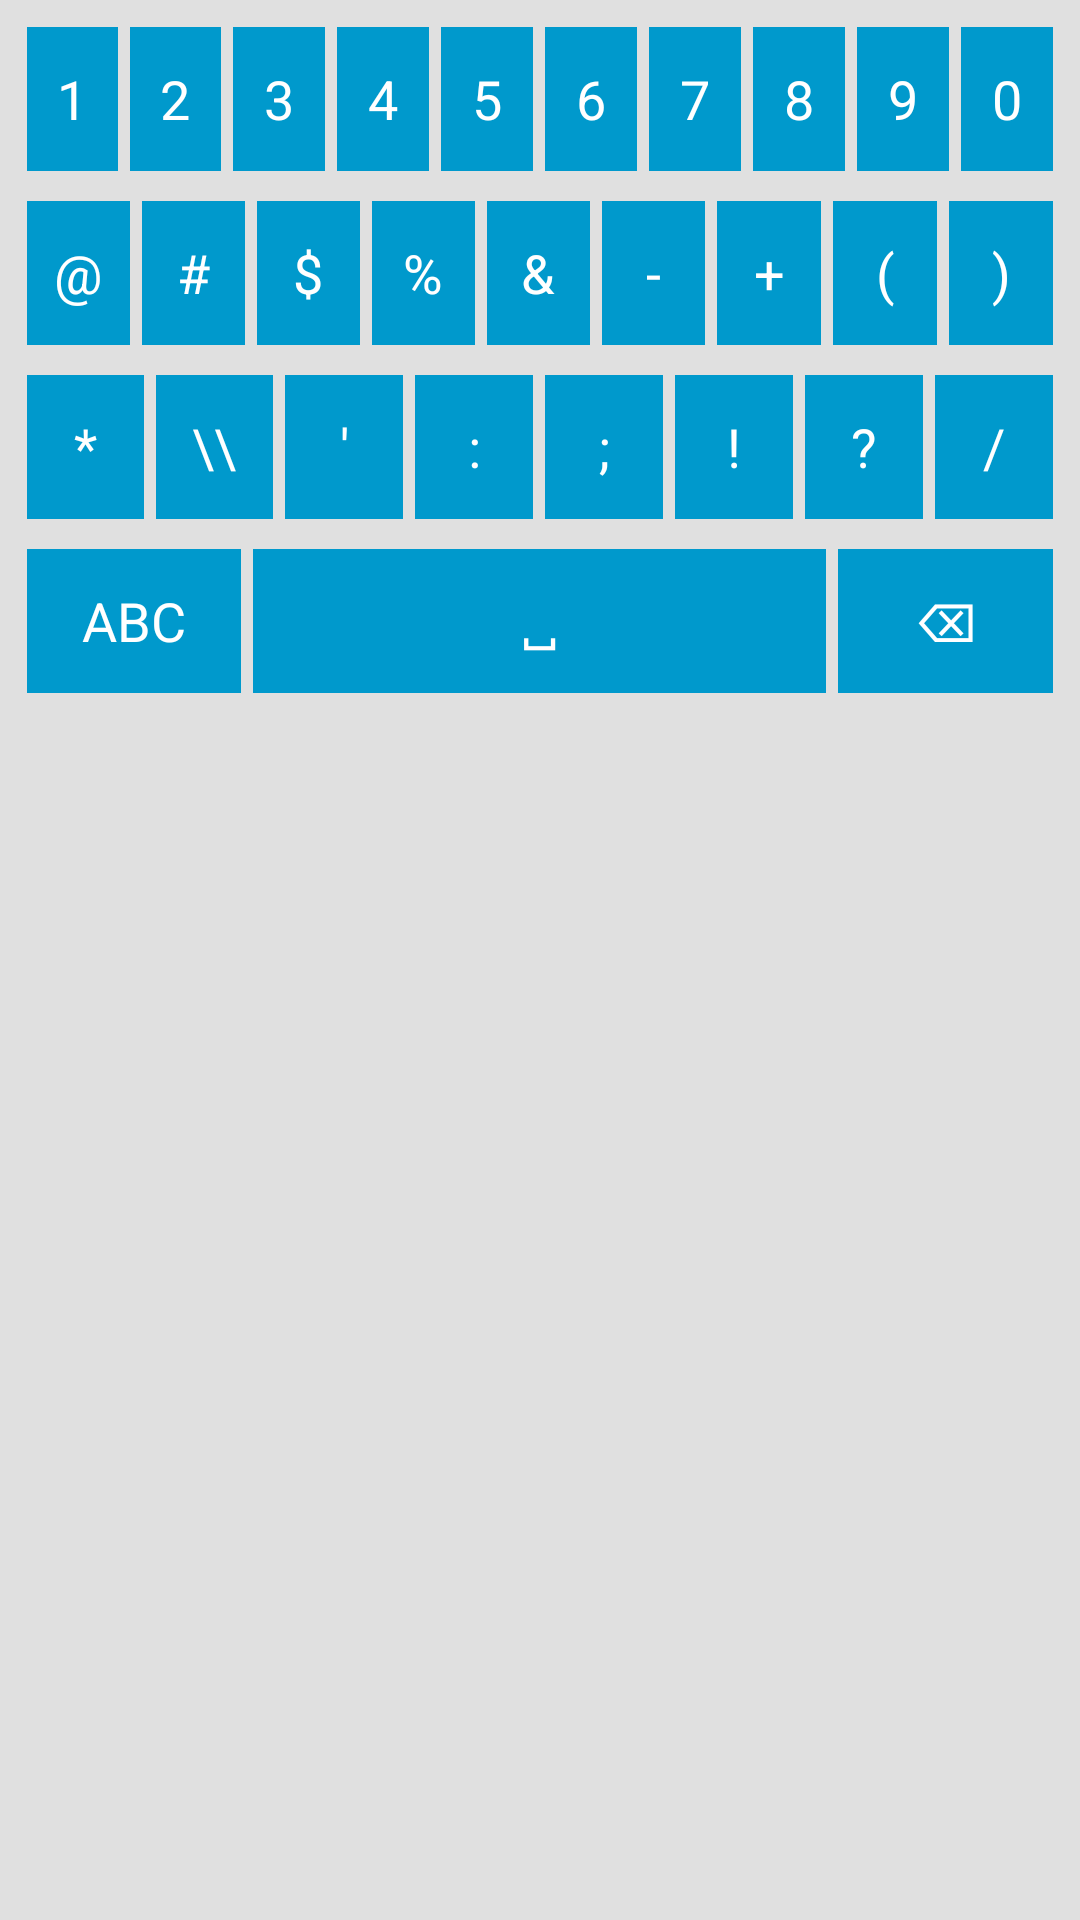

Reconstruct the res/layout file that produces this screen, plus the resources it refers to.
<!-- AndroidManifest.xml: fallback theme Theme.MaterialComponents.DayNight.NoActionBar -->
<!-- res/layout/keyboard_symbolic.xml -->
<?xml version="1.0" encoding="utf-8"?>
<LinearLayout
    xmlns:android="http://schemas.android.com/apk/res/android"
    android:id="@+id/keyboard_symbols"
    android:layout_width="match_parent"
    android:layout_height="wrap_content"
    android:orientation="vertical"
    android:background="@color/keyboard_background"
    android:padding="4dp">

    
    <LinearLayout
        android:layout_width="match_parent"
        android:layout_height="wrap_content"
        android:orientation="horizontal"
        android:padding="3dp">

        <TextView style="@style/KeyStyle" android:text="1"/>
        <TextView style="@style/KeyStyle" android:text="2"/>
        <TextView style="@style/KeyStyle" android:text="3"/>
        <TextView style="@style/KeyStyle" android:text="4"/>
        <TextView style="@style/KeyStyle" android:text="5"/>
        <TextView style="@style/KeyStyle" android:text="6"/>
        <TextView style="@style/KeyStyle" android:text="7"/>
        <TextView style="@style/KeyStyle" android:text="8"/>
        <TextView style="@style/KeyStyle" android:text="9"/>
        <TextView style="@style/KeyStyle" android:text="0"/>
    </LinearLayout>

    
    <LinearLayout
        android:layout_width="match_parent"
        android:layout_height="wrap_content"
        android:orientation="horizontal"
        android:padding="3dp">

        <TextView style="@style/KeyStyle" android:text="@" />
        <TextView style="@style/KeyStyle" android:text="#" />
        <TextView style="@style/KeyStyle" android:text="$" />
        <TextView style="@style/KeyStyle" android:text="%" />
        <TextView style="@style/KeyStyle" android:text="&amp;" />
        <TextView style="@style/KeyStyle" android:text="-" />
        <TextView style="@style/KeyStyle" android:text="+" />
        <TextView style="@style/KeyStyle" android:text="(" />
        <TextView style="@style/KeyStyle" android:text=")" />
    </LinearLayout>

    
    <LinearLayout
        android:layout_width="match_parent"
        android:layout_height="wrap_content"
        android:orientation="horizontal"
        android:padding="3dp">

        <TextView style="@style/KeyStyle" android:text="*" />
        <TextView style="@style/KeyStyle" android:text="\\"/>
        <TextView style="@style/KeyStyle" android:text="&apos;"/>
        <TextView style="@style/KeyStyle" android:text=":" />
        <TextView style="@style/KeyStyle" android:text=";" />
        <TextView style="@style/KeyStyle" android:text="!" />
        <TextView style="@style/KeyStyle" android:text="?" />
        <TextView style="@style/KeyStyle" android:text="/" />
    </LinearLayout>

    
    <LinearLayout
        android:layout_width="match_parent"
        android:layout_height="wrap_content"
        android:orientation="horizontal"
        android:padding="3dp">

        <TextView
            style="@style/KeyStyle"
            android:layout_weight="1.5"
            android:text="ABC"
            android:tag="LETTERS"/>

        <TextView
            style="@style/KeyStyle"
            android:layout_weight="4"
            android:text="␣"
            android:tag="SPACE"/>

        <TextView
            style="@style/KeyStyle"
            android:layout_weight="1.5"
            android:text="⌫"
            android:tag="BACKSPACE"/>
    </LinearLayout>

</LinearLayout>


<!-- resources referenced by this layout -->
<resources>
  <color name="keyboard_background">#E0E0E0</color>
  <style name="KeyStyle">
        <item name="android:layout_width">0dp</item>
        <item name="android:layout_height">48dp</item>
        <item name="android:layout_weight">1</item>
        <item name="android:gravity">center</item>
        <item name="android:textSize">18sp</item>
        <item name="android:textColor">#FFFFFF</item>
      
        <item name="android:background">@android:color/holo_blue_dark</item> 
        <item name="android:layout_margin">2dp</item>
        <item name="android:clickable">true</item>
        <item name="android:focusable">true</item>
        <item name="android:textIsSelectable">false</item>
     </style>
</resources>
